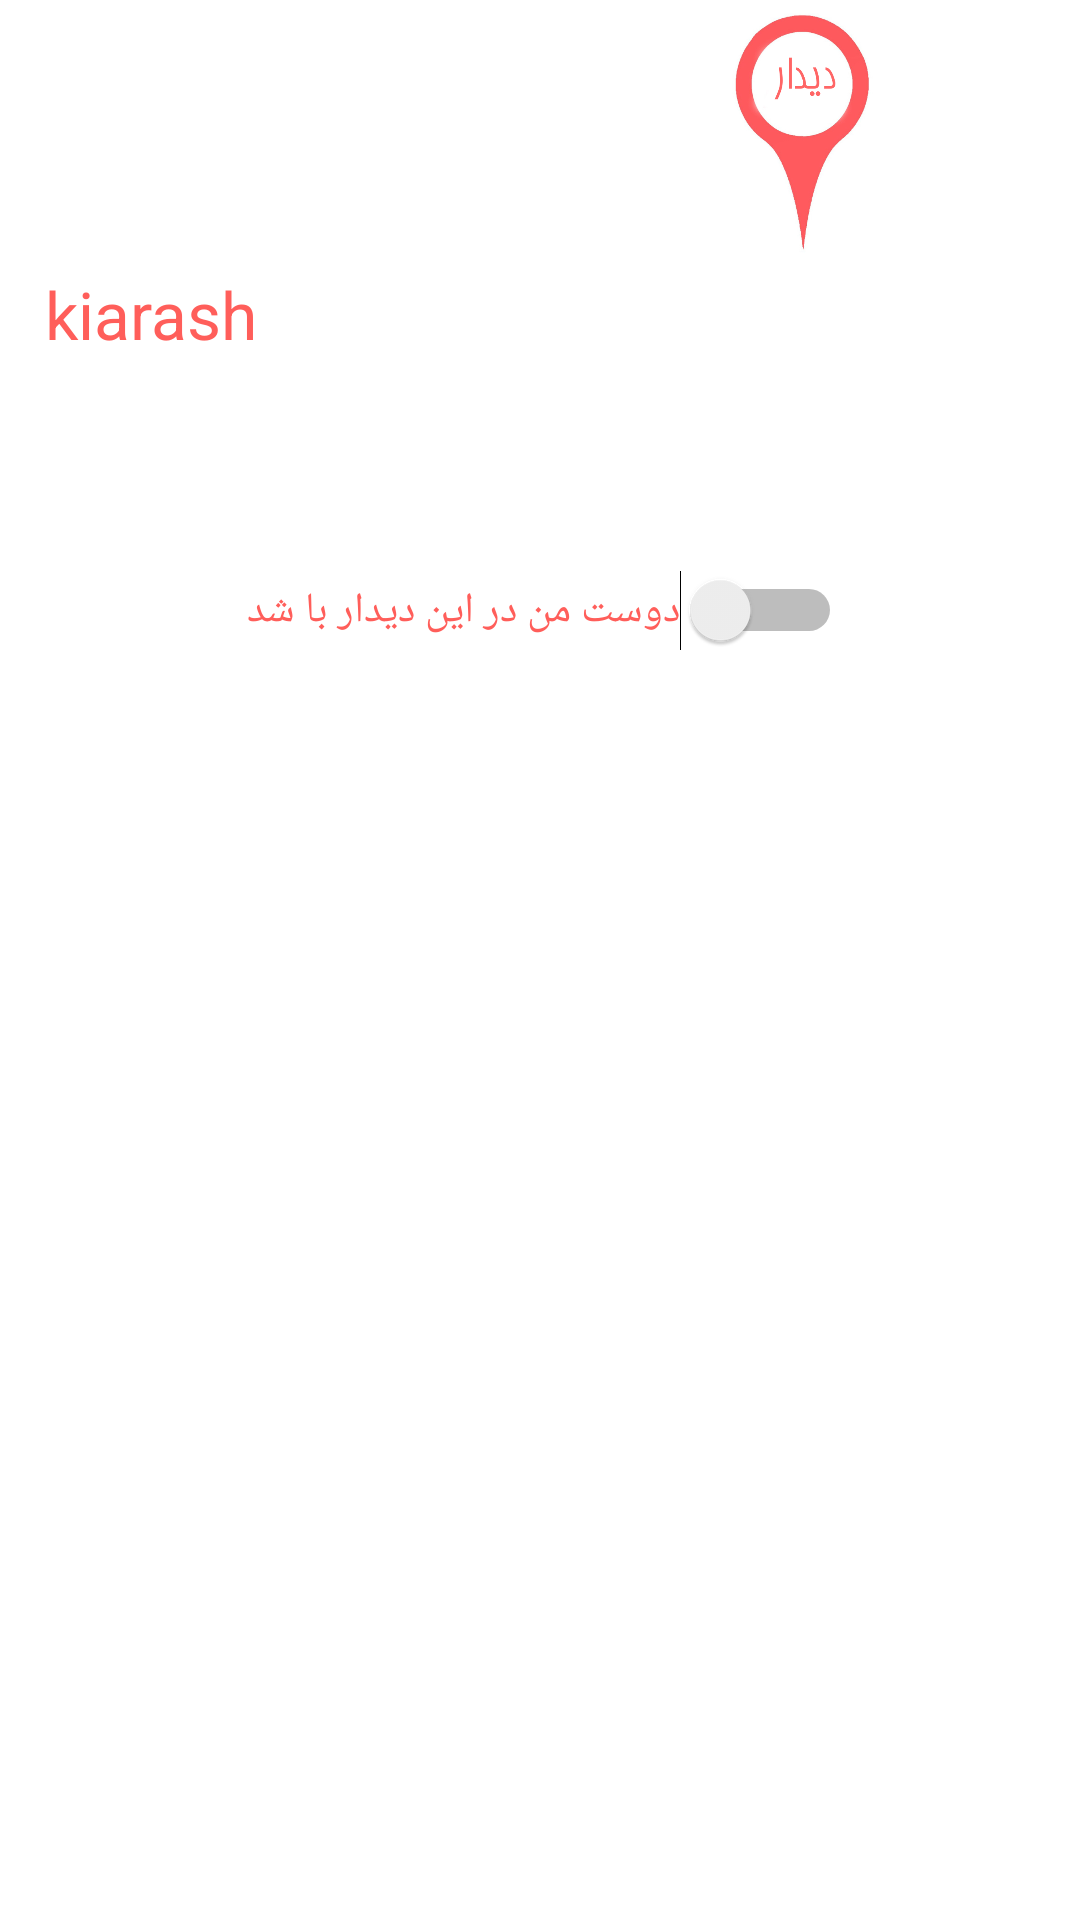

This screen was rendered from an Android layout file. Write that file and the resources it references.
<!-- AndroidManifest.xml: application theme AppTheme -->
<!-- res/layout/freindinfowindows.xml -->
<?xml version="1.0" encoding="utf-8"?>

<LinearLayout xmlns:android="http://schemas.android.com/apk/res/android"
    android:orientation="vertical" android:layout_width="match_parent"
    android:layout_height="match_parent"
    android:background="#ffffff"
    android:layoutDirection="ltr"
    >

      <LinearLayout
          android:orientation="horizontal"
          android:layout_width="wrap_content"
          android:layout_height="wrap_content">
          <LinearLayout
              android:layout_gravity="center"
              android:layout_marginTop="20dp"
              android:gravity="left"
              android:layout_width="0dp"
              android:layout_weight="0.4"
              android:layout_height="match_parent">

              <TextView
                  android:layout_marginLeft="15dp"
                  android:layout_marginTop="60dp"
                  android:id="@+id/freindtext"
                  android:textColor="#ff5e5a"
                  android:text="kiarash"
                  android:textSize="22dp"
                  android:layout_width="wrap_content"
                  android:layout_height="wrap_content"></TextView>

          </LinearLayout>

          <LinearLayout
              android:layout_gravity="center"
              android:layout_marginTop="20dp"
              android:gravity="right"
              android:layout_width="0dp"
              android:layout_weight="0.5"
              android:layout_height="match_parent">

              <ImageView
                  android:layout_marginRight="20dp"
                  android:layout_marginTop="30dp"
                  android:layout_marginBottom="20dp"
                  android:layout_marginLeft="20dp"
                  android:src="@drawable/telegramicon"
                  android:layout_width="100dp"
                  android:layout_height="100dp"
                  android:id="@+id/imgfreind"></ImageView>

          </LinearLayout>
          <LinearLayout

              android:gravity="top"
              android:layout_width="0dp"
              android:layout_weight="0.3"
              android:layout_height="match_parent">

              <ImageView
                  android:src="@drawable/meetlogo"
                  android:layout_width="85dp"
                  android:layout_height="85dp"
                  android:layout_below="@+id/imguser"
                  android:layout_alignEnd="@+id/imguser"></ImageView>

          </LinearLayout>

      </LinearLayout>
     <LinearLayout
         android:layout_marginTop="20dp"
         android:gravity="center"
         android:layout_width="match_parent"
         android:layout_height="wrap_content">
         <Switch
             android:id="@+id/swichhangout"
             android:textColor="#ff5e5a"
             android:text="دوست من در این دیدار با شد "
             android:layout_width="wrap_content"
             android:layout_height="wrap_content"></Switch>
     </LinearLayout>
</LinearLayout>
<!-- resources referenced by this layout -->
<resources>
  <!-- drawable meetlogo: png bitmap (drawable, 77351 bytes) -->
  <style name="AppTheme" parent="Theme.AppCompat.Light.DarkActionBar">
          
          <item name="colorPrimary">#ff5e5a</item>
          <item name="colorPrimaryDark">#ff5e5a</item>
          <item name="colorAccent">#ff5e5a</item>
          <item name="android:navigationBarColor">#ff5e5a</item>
          <item name="android:textSize">18dp</item>
  
      </style>
</resources>
